Image classification data set "dataset" (MrHarsh10/tspi_-RKNN_MobileNetV3 on GitHub). Class labels (5): cat, cattle, dog, house, pig.

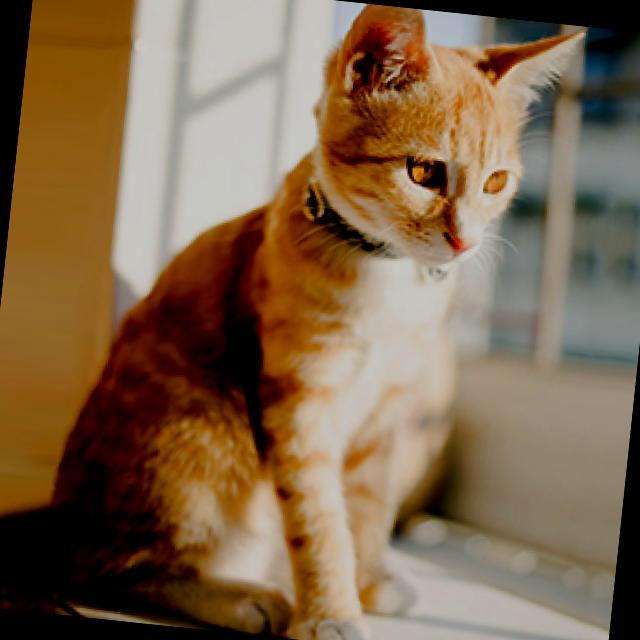
Label: cat

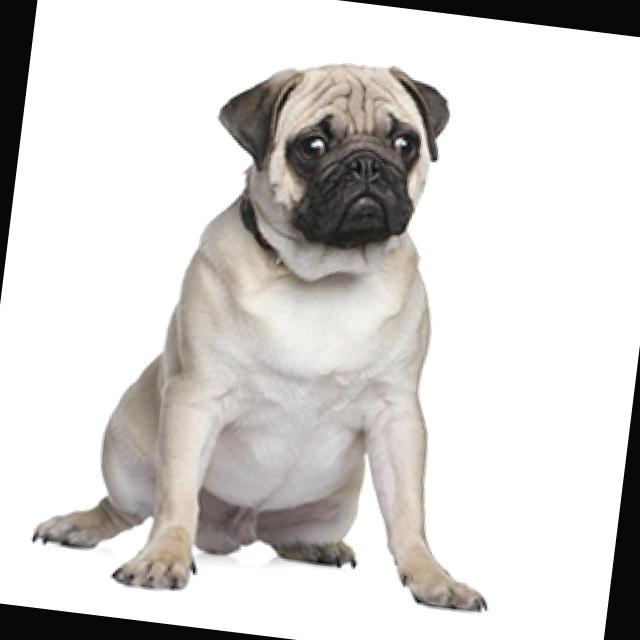
Label: dog

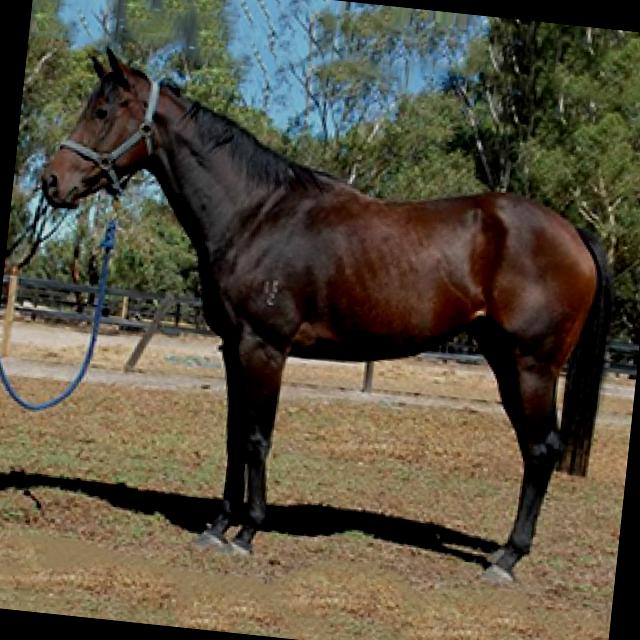
Label: house

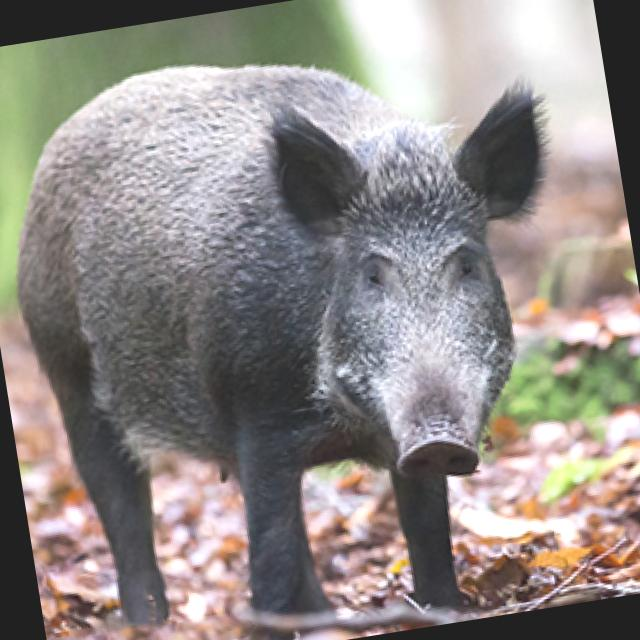
Label: pig

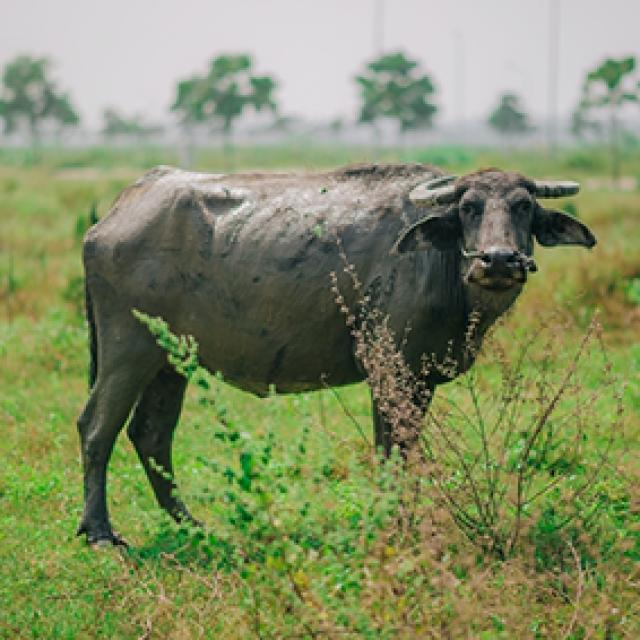
Label: cattle

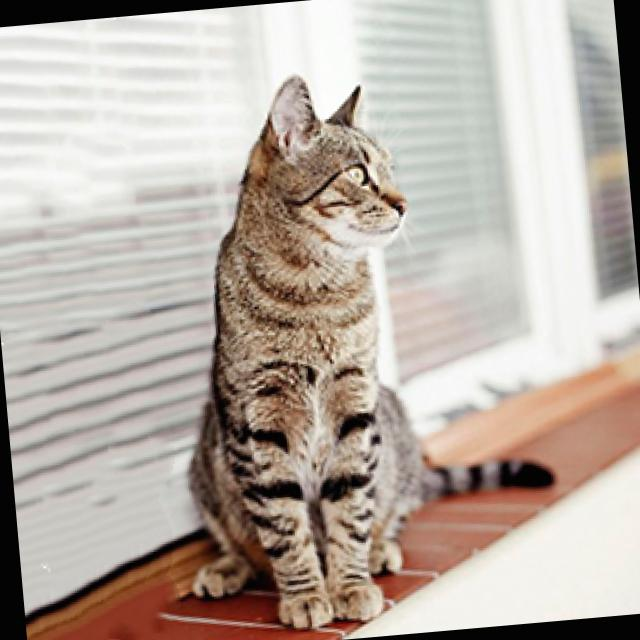
Label: cat
